Labelled photos from "FOD", an image-classification folder in pardhu-inst/FOD_Dataset. The possible labels are: concrete, metal, plastic.

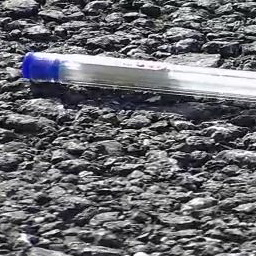
Label: plastic

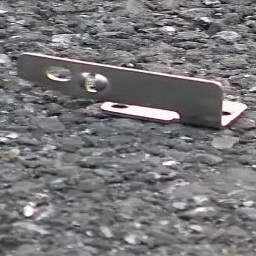
Label: metal

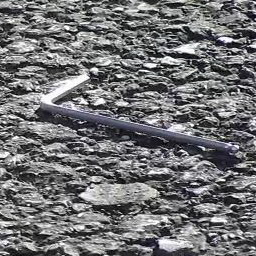
Label: metal

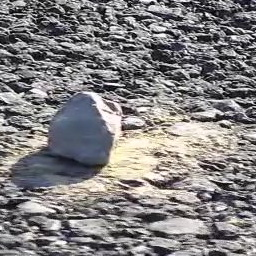
Label: concrete

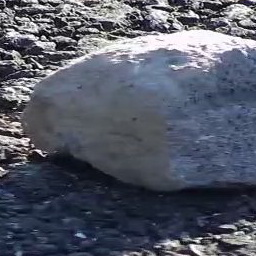
Label: concrete

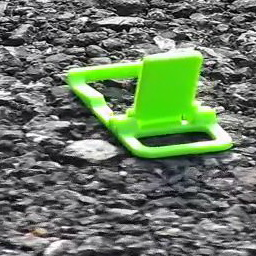
Label: plastic
